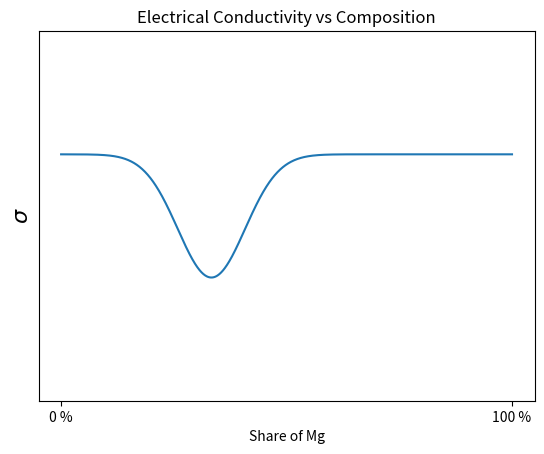

Write Python code to recreate this figure.
import numpy as np
from matplotlib import pyplot as plt

def dump(x, center=1):
    return 2 - np.exp(-(center-x)**2 / 10)

x = np.linspace(-15, 15, 1001)

plt.plot(x, dump(x, -5))

plt.title("Electrical Conductivity vs Composition")
plt.xlabel("Share of Mg")
plt.xticks([-15,15],["0 %","100 %"])
plt.ylabel(r"$\sigma$", fontsize=16)
plt.yticks([],[])
plt.ylim([0,3])
plt.show()